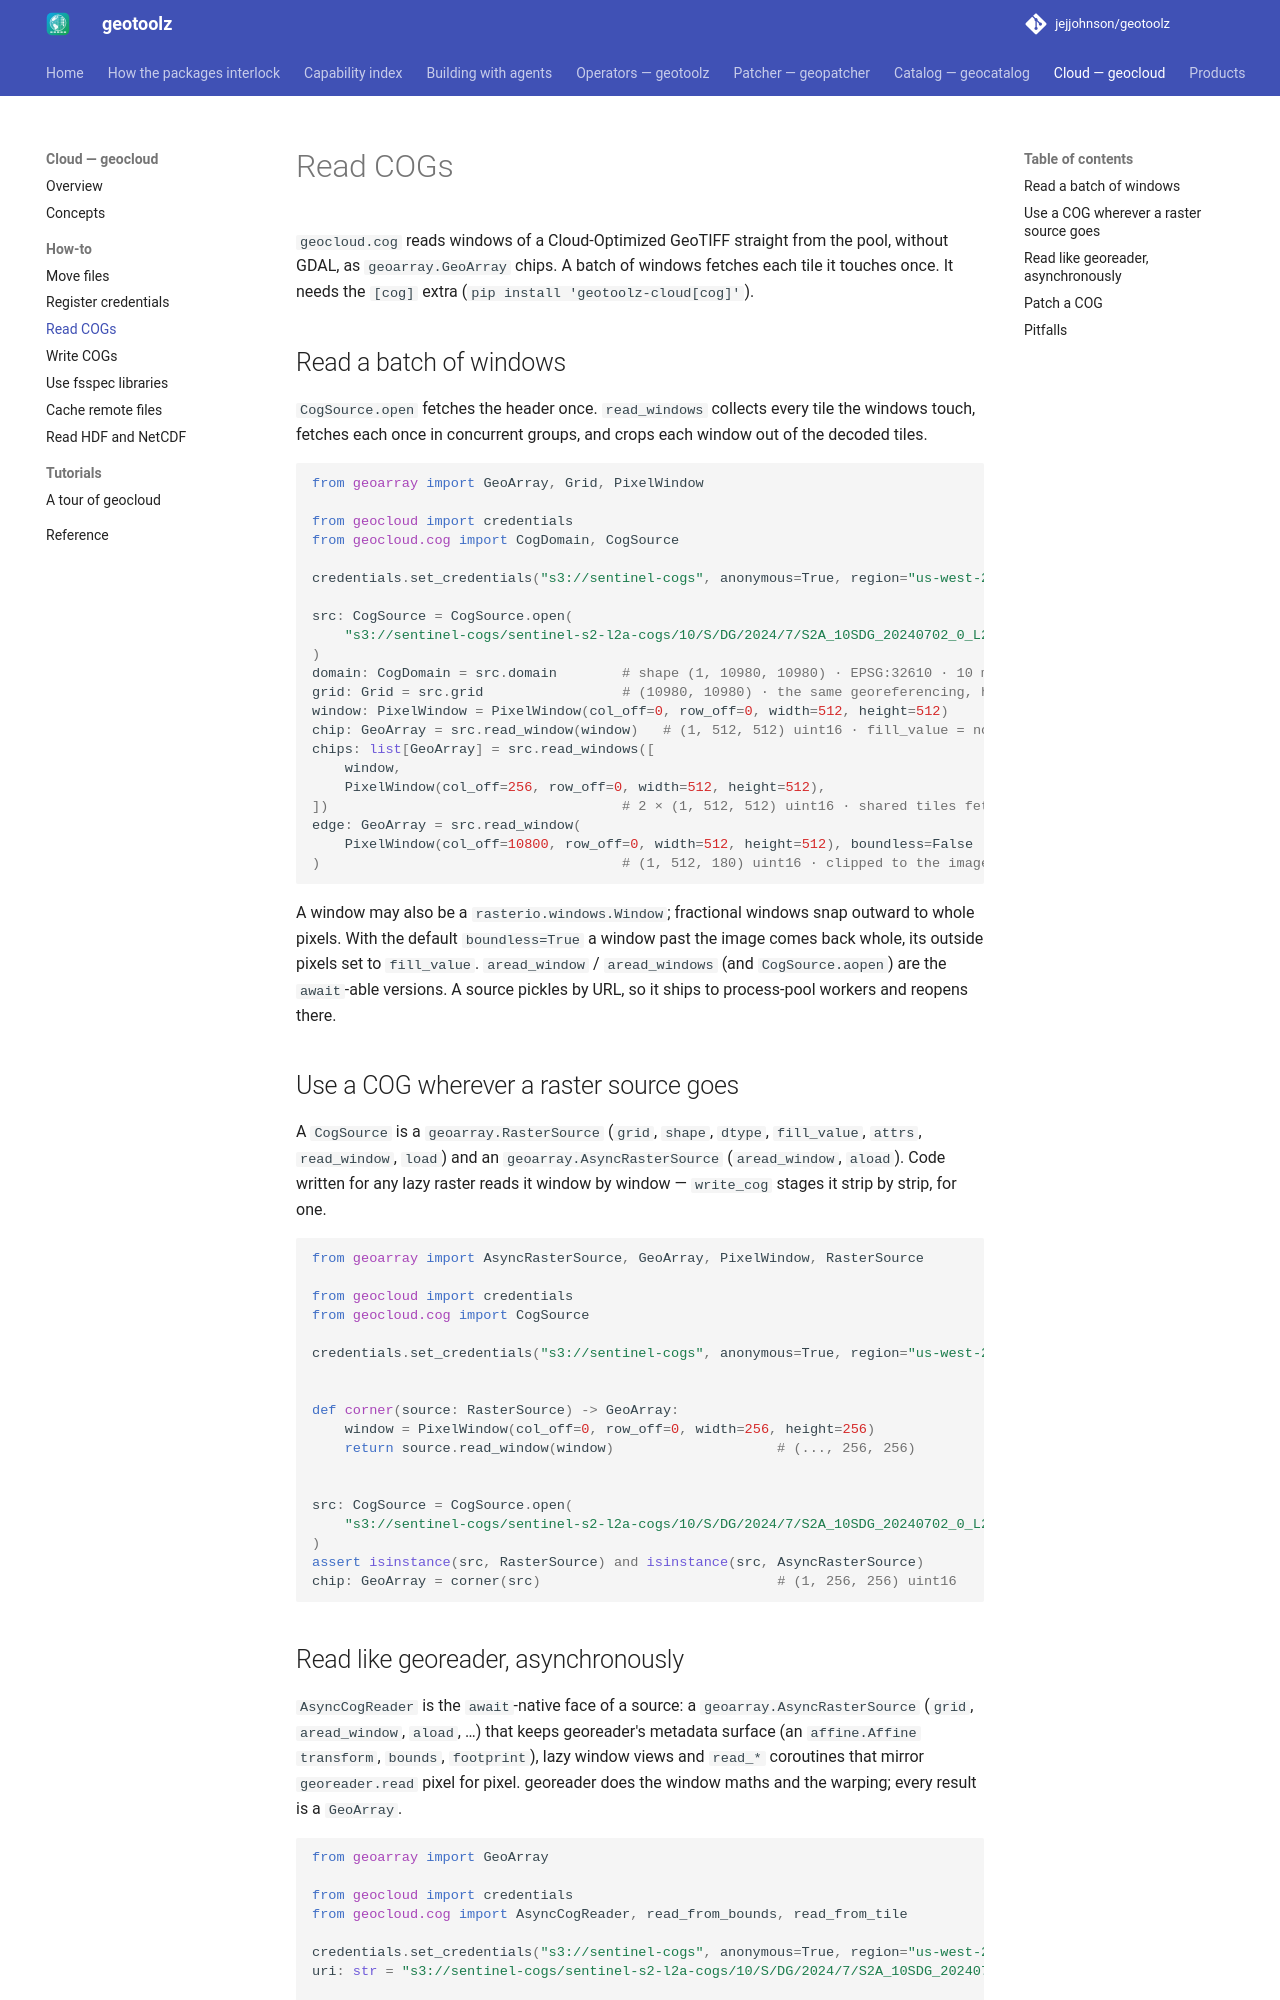

repository: jejjohnson/geotoolz · page: cloud/how-to/read-cogs/index.html · generator: mkdocs

# Read COGs

`geocloud.cog` reads windows of a Cloud-Optimized GeoTIFF straight from
the pool, without GDAL, as `geoarray.GeoArray` chips. A batch of windows
fetches each tile it touches once. It needs the `[cog]` extra
(`pip install 'geotoolz-cloud[cog]'`).

## Read a batch of windows

`CogSource.open` fetches the header once. `read_windows` collects every
tile the windows touch, fetches each once in concurrent groups, and crops
each window out of the decoded tiles.

```python
from geoarray import GeoArray, Grid, PixelWindow

from geocloud import credentials
from geocloud.cog import CogDomain, CogSource

credentials.set_credentials("s3://sentinel-cogs", anonymous=True, region="us-west-2")

src: CogSource = CogSource.open(
    "s3://sentinel-cogs/sentinel-s2-l2a-cogs/10/S/DG/2024/7/S2A_10SDG_20240702_0_L2A/B04.tif"
)
domain: CogDomain = src.domain        # shape (1, 10980, 10980) · EPSG:32610 · 10 m · nodata 0
grid: Grid = src.grid                 # (10980, 10980) · the same georeferencing, hashable
window: PixelWindow = PixelWindow(col_off=0, row_off=0, width=512, height=512)
chip: GeoArray = src.read_window(window)   # (1, 512, 512) uint16 · fill_value = nodata
chips: list[GeoArray] = src.read_windows([
    window,
    PixelWindow(col_off=256, row_off=0, width=512, height=512),
])                                    # 2 × (1, 512, 512) uint16 · shared tiles fetched once
edge: GeoArray = src.read_window(
    PixelWindow(col_off=10800, row_off=0, width=512, height=512), boundless=False
)                                     # (1, 512, 180) uint16 · clipped to the image
```

A window may also be a `rasterio.windows.Window`; fractional windows snap
outward to whole pixels. With the default `boundless=True` a window past
the image comes back whole, its outside pixels set to `fill_value`.
`aread_window` / `aread_windows` (and `CogSource.aopen`) are the
`await`-able versions. A source pickles by URL, so it ships to
process-pool workers and reopens there.

## Use a COG wherever a raster source goes

A `CogSource` is a `geoarray.RasterSource` (`grid`, `shape`, `dtype`,
`fill_value`, `attrs`, `read_window`, `load`) and an
`geoarray.AsyncRasterSource` (`aread_window`, `aload`). Code written for
any lazy raster reads it window by window — `write_cog` stages it strip by
strip, for one.

```python
from geoarray import AsyncRasterSource, GeoArray, PixelWindow, RasterSource

from geocloud import credentials
from geocloud.cog import CogSource

credentials.set_credentials("s3://sentinel-cogs", anonymous=True, region="us-west-2")


def corner(source: RasterSource) -> GeoArray:
    window = PixelWindow(col_off=0, row_off=0, width=256, height=256)
    return source.read_window(window)                    # (..., 256, 256)


src: CogSource = CogSource.open(
    "s3://sentinel-cogs/sentinel-s2-l2a-cogs/10/S/DG/2024/7/S2A_10SDG_20240702_0_L2A/B04.tif"
)
assert isinstance(src, RasterSource) and isinstance(src, AsyncRasterSource)
chip: GeoArray = corner(src)                             # (1, 256, 256) uint16
```
